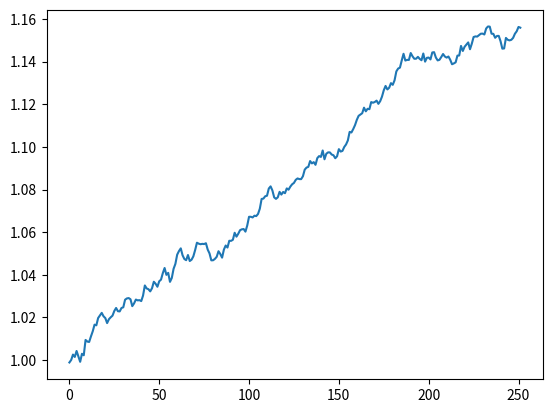

Generate this figure with matplotlib:
import numpy as np
import pandas as pd
import matplotlib.pyplot as plt


class Env:
	def __init__(self, n_assets, s0, mus, sigmas, T, epsilon_param):
		self.n_assets = n_assets
		self.S = s0
		self.mus = mus
		self.sigmas = sigmas
		self.T = T
		self.epsilon_param = epsilon_param

		self.reset()


	def step_betas(self):
		constraint_respected = False
		while not constraint_respected:
			epsilon = np.random.normal(self.epsilon_param[0], self.epsilon_param[1], size=self.n_assets)
			next_betas = self.betas + epsilon
			next_betas = next_betas/np.sum(next_betas)

			if max(np.abs(next_betas)) < 2: 
				constraint_respected = True

		self.betas = next_betas


	def init_betas(self):
		constraint_respected = False
		while not constraint_respected:
			betas = np.random.uniform(-1, 1, size=self.n_assets)
			betas = betas /np.sum(betas)

			if max(np.abs(betas)) < 2:
				constraint_respected = True

		self.betas = betas


	def step_index(self):
		self.step_betas()
		self.step_assets()

		return np.dot(self.assets.T, self.betas)


	def step_assets(self):
		dT = 1
		Z = np.random.normal(0,1, size = self.n_assets)
		prev_S = self.S
		self.S = prev_S + (self.mus-0.5*self.sigmas**2)*dT + self.sigmas*np.sqrt(dT)*Z
		self.assets = (self.S-prev_S)/prev_S


	def reset(self):
		self.init_betas()
		self.state = np.random.normal(0, 0.2, size=1)
		return self.state

	def get_reward(self):
		return (self.state)**2

	def step(self, action):
		index = self.step_index()
		self.portfolio = np.dot(self.assets.T, action)
		self.state = index - self.portfolio

		reward = self.get_reward()
		done = False # continuous task

		return self.state, reward, done



if __name__ == '__main__':

    N_ASSETS = 3 
    EPSILON_PARAM = (0, 0.01)
    T = 252 # trading days in a year (this could be the end of an episode)
    S0 = np.array([10, 15, 20])
    MUS = np.array([-0.01, 0.02, 0.05])
    SIGMAS = np.array([0.01, 0.05, 0.10])

    env = Env(N_ASSETS, S0, MUS, SIGMAS, T, EPSILON_PARAM)


    # example of a simulation for a portfolio that stays constant
    action = np.array([1./3., 1./3., 1./3.])
    portfolio_returns = []
    for step in range(T):
        env.step(action)
        portfolio_returns.append(env.portfolio)


    # transform returns into cumulative values
    portfolio_value = np.cumprod(np.array(portfolio_returns)+1)


    plt.plot(portfolio_value)
    plt.show()


